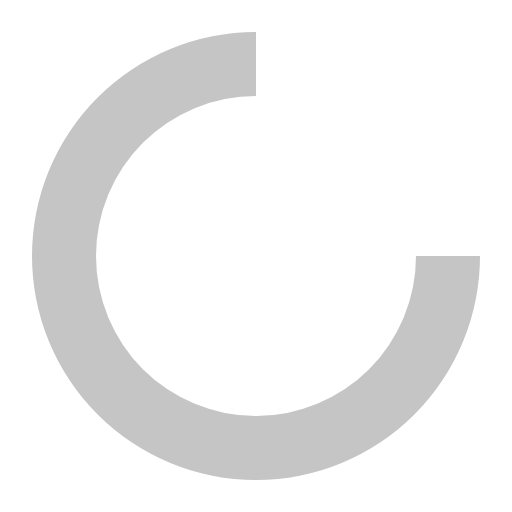
t = 0.00 s
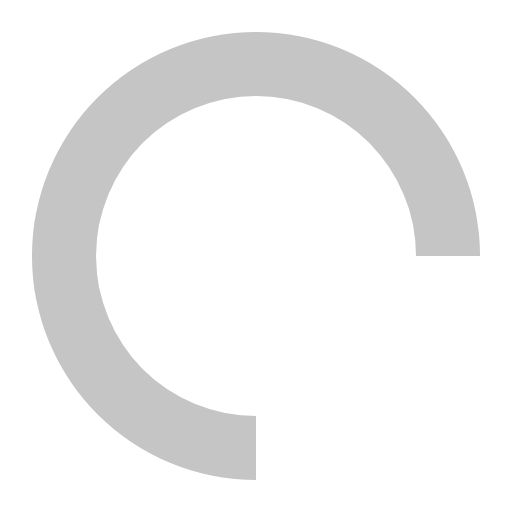
t = 0.25 s
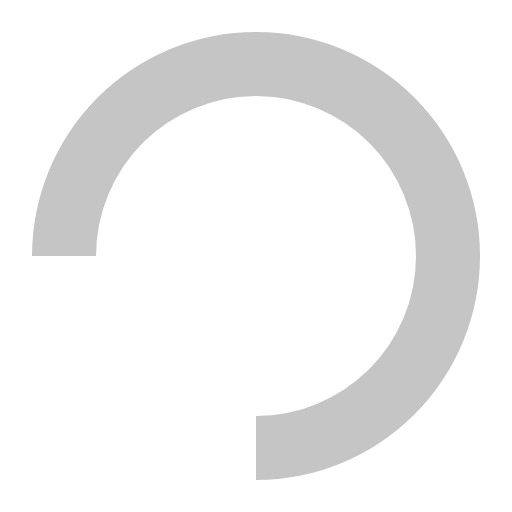
t = 0.50 s
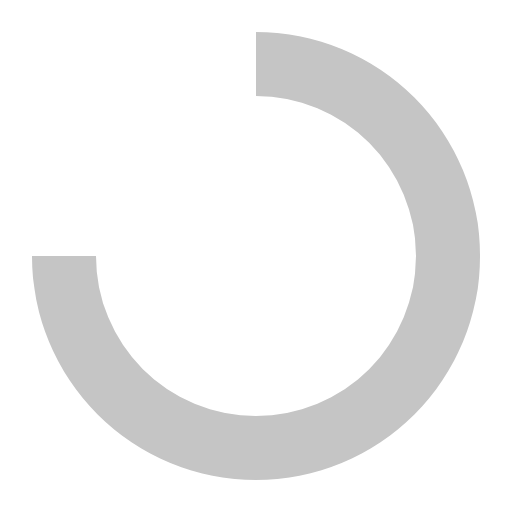
t = 0.75 s

The animated SVG that drew these frames (rendered in a browser with its animation timeline set to each time). Animation: 1 CSS @keyframes rule; one cycle of 1.00 s, repeats indefinitely.

<svg xmlns="http://www.w3.org/2000/svg" width="16" height="16" viewBox="0 0 16 16">
  <style>
    .spinner {
      animation: rotate 1s linear infinite;
      transform-origin: center;
    }
    @keyframes rotate {
      100% { transform: rotate(360deg); }
    }
  </style>
  <path class="spinner" fill="#C5C5C5" d="M8 1a7 7 0 1 0 7 7h-2a5 5 0 1 1-5-5V1z"/>
</svg>
